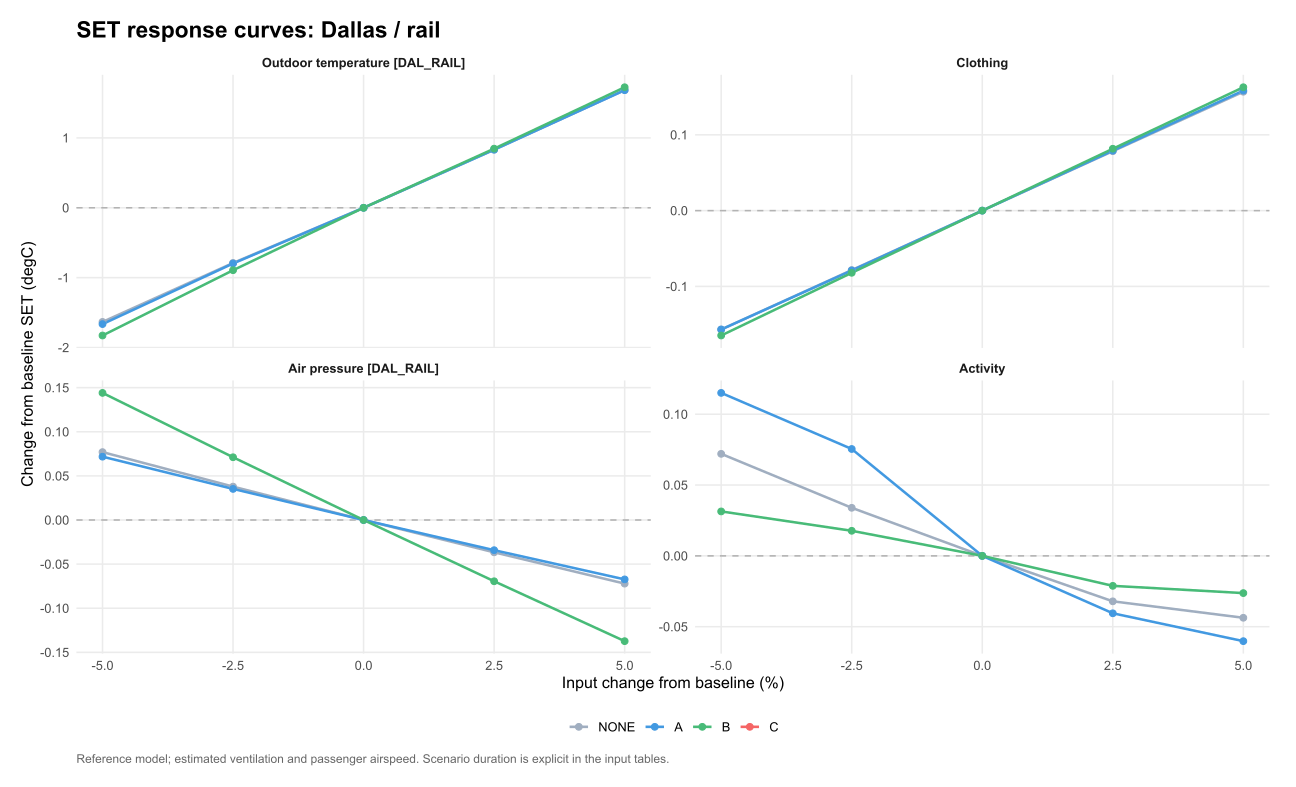

Data behind this chart, as committed beside it:
venue, scenario, option, parameter, value, mean_SET, mean_SET_drop, kWh, water_kg, purchase_cost, eta, L, comfort_basis, delta_eta, delta_L, chosen_option, baseline_choice, site, panel, base_SET, delta_SET, input_change, parameter_label
DAL_RAIL, summer_mean_1h, NONE, weather_occ.2.pressure, 101711, 23.59, 0, 0, 0, 0, NA, NA, per_person, NA, NA, NA, NA, Dallas / rail, Dallas / rail?summer_mean_1h, 23.63, -0.03663, 2.5, Air pressure [DAL_RAIL]
DAL_RAIL, summer_mean_1h, NONE, weather_occ.2.pressure, 104192, 23.56, 0, 0, 0, 0, NA, NA, per_person, NA, NA, NA, NA, Dallas / rail, Dallas / rail?summer_mean_1h, 23.63, -0.07211, 5, Air pressure [DAL_RAIL]
DAL_RAIL, summer_mean_1h, NONE, weather_occ.2.pressure, 94268, 23.71, 0, 0, 0, 0, NA, NA, per_person, NA, NA, NA, NA, Dallas / rail, Dallas / rail?summer_mean_1h, 23.63, 0.07697, -5, Air pressure [DAL_RAIL]
DAL_RAIL, summer_mean_1h, NONE, weather_occ.2.T, 30.66, 25.32, 0, 0, 0, 0, NA, NA, per_person, NA, NA, NA, NA, Dallas / rail, Dallas / rail?summer_mean_1h, 23.63, 1.684, 5, Outdoor temperature [DAL_RAIL]
DAL_RAIL, summer_mean_1h, NONE, weather_occ.2.pressure, 96749, 23.67, 0, 0, 0, 0, NA, NA, per_person, NA, NA, NA, NA, Dallas / rail, Dallas / rail?summer_mean_1h, 23.63, 0.03784, -2.5, Air pressure [DAL_RAIL]
DAL_RAIL, summer_mean_1h, NONE, weather_occ.2.pressure, 99230, 23.63, 0, 0, 0, 0, NA, NA, per_person, NA, NA, NA, NA, Dallas / rail, Dallas / rail?summer_mean_1h, 23.63, 0, 0, Air pressure [DAL_RAIL]
DAL_RAIL, summer_mean_1h, NONE, groups.1.met, 0.975, 23.66, 0, 0, 0, 0, NA, NA, per_person, NA, NA, NA, NA, Dallas / rail, Dallas / rail?summer_mean_1h, 23.63, 0.03393, -2.5, Activity
DAL_RAIL, summer_mean_1h, NONE, groups.1.met, 1, 23.63, 0, 0, 0, 0, NA, NA, per_person, NA, NA, NA, NA, Dallas / rail, Dallas / rail?summer_mean_1h, 23.63, 0, 0, Activity
DAL_RAIL, summer_mean_1h, NONE, groups.1.met, 1.025, 23.6, 0, 0, 0, 0, NA, NA, per_person, NA, NA, NA, NA, Dallas / rail, Dallas / rail?summer_mean_1h, 23.63, -0.0321, 2.5, Activity
DAL_RAIL, summer_mean_1h, NONE, groups.1.met, 1.05, 23.59, 0, 0, 0, 0, NA, NA, per_person, NA, NA, NA, NA, Dallas / rail, Dallas / rail?summer_mean_1h, 23.63, -0.04371, 5, Activity
DAL_RAIL, summer_mean_1h, NONE, groups.1.clo, 0.351, 23.55, 0, 0, 0, 0, NA, NA, per_person, NA, NA, NA, NA, Dallas / rail, Dallas / rail?summer_mean_1h, 23.63, -0.07846, -2.5, Clothing
DAL_RAIL, summer_mean_1h, NONE, groups.1.clo, 0.342, 23.47, 0, 0, 0, 0, NA, NA, per_person, NA, NA, NA, NA, Dallas / rail, Dallas / rail?summer_mean_1h, 23.63, -0.1569, -5, Clothing
DAL_RAIL, summer_mean_1h, NONE, groups.1.clo, 0.36, 23.63, 0, 0, 0, 0, NA, NA, per_person, NA, NA, NA, NA, Dallas / rail, Dallas / rail?summer_mean_1h, 23.63, 0, 0, Clothing
DAL_RAIL, summer_mean_1h, NONE, groups.1.clo, 0.369, 23.71, 0, 0, 0, 0, NA, NA, per_person, NA, NA, NA, NA, Dallas / rail, Dallas / rail?summer_mean_1h, 23.63, 0.07842, 2.5, Clothing
DAL_RAIL, summer_mean_1h, NONE, groups.1.clo, 0.378, 23.79, 0, 0, 0, 0, NA, NA, per_person, NA, NA, NA, NA, Dallas / rail, Dallas / rail?summer_mean_1h, 23.63, 0.1568, 5, Clothing
DAL_RAIL, summer_mean_1h, NONE, weather_occ.2.T, 27.74, 22, 0, 0, 0, 0, NA, NA, per_person, NA, NA, NA, NA, Dallas / rail, Dallas / rail?summer_mean_1h, 23.63, -1.633, -5, Outdoor temperature [DAL_RAIL]
DAL_RAIL, summer_mean_1h, NONE, groups.1.met, 0.95, 23.7, 0, 0, 0, 0, NA, NA, per_person, NA, NA, NA, NA, Dallas / rail, Dallas / rail?summer_mean_1h, 23.63, 0.07202, -5, Activity
DAL_RAIL, summer_mean_1h, NONE, weather_occ.2.T, 28.47, 22.84, 0, 0, 0, 0, NA, NA, per_person, NA, NA, NA, NA, Dallas / rail, Dallas / rail?summer_mean_1h, 23.63, -0.7894, -2.5, Outdoor temperature [DAL_RAIL]
DAL_RAIL, summer_mean_1h, NONE, weather_occ.2.T, 29.2, 23.63, 0, 0, 0, 0, NA, NA, per_person, NA, NA, NA, NA, Dallas / rail, Dallas / rail?summer_mean_1h, 23.63, 0, 0, Outdoor temperature [DAL_RAIL]
DAL_RAIL, summer_mean_1h, NONE, weather_occ.2.T, 29.93, 24.46, 0, 0, 0, 0, NA, NA, per_person, NA, NA, NA, NA, Dallas / rail, Dallas / rail?summer_mean_1h, 23.63, 0.8319, 2.5, Outdoor temperature [DAL_RAIL]
DAL_RAIL, summer_mean_1h, A, weather_occ.2.T, 30.66, 24.95, 0.3606, 0.25, 0, 1499, NA, NA, per_person, NA, NA, NA, NA, Dallas / rail, Dallas / rail?summer_mean_1h, 23.27, 1.683, 5, Outdoor temperature [DAL_RAIL]
DAL_RAIL, summer_mean_1h, A, groups.1.met, 0.975, 23.35, 0.3178, 0.25, 0, 1499, NA, NA, per_person, NA, NA, NA, NA, Dallas / rail, Dallas / rail?summer_mean_1h, 23.27, 0.07545, -2.5, Activity
DAL_RAIL, summer_mean_1h, A, groups.1.met, 1, 23.27, 0.3593, 0.25, 0, 1499, NA, NA, per_person, NA, NA, NA, NA, Dallas / rail, Dallas / rail?summer_mean_1h, 23.27, 0, 0, Activity
DAL_RAIL, summer_mean_1h, A, groups.1.met, 1.025, 23.23, 0.3678, 0.25, 0, 1499, NA, NA, per_person, NA, NA, NA, NA, Dallas / rail, Dallas / rail?summer_mean_1h, 23.27, -0.04054, 2.5, Activity
DAL_RAIL, summer_mean_1h, A, groups.1.met, 1.05, 23.21, 0.3758, 0.25, 0, 1499, NA, NA, per_person, NA, NA, NA, NA, Dallas / rail, Dallas / rail?summer_mean_1h, 23.27, -0.06022, 5, Activity
DAL_RAIL, summer_mean_1h, A, groups.1.clo, 0.342, 23.11, 0.3593, 0.25, 0, 1499, NA, NA, per_person, NA, NA, NA, NA, Dallas / rail, Dallas / rail?summer_mean_1h, 23.27, -0.1569, -5, Clothing
DAL_RAIL, summer_mean_1h, A, weather_occ.2.pressure, 94268, 23.34, 0.3645, 0.25, 0, 1499, NA, NA, per_person, NA, NA, NA, NA, Dallas / rail, Dallas / rail?summer_mean_1h, 23.27, 0.07177, -5, Air pressure [DAL_RAIL]
DAL_RAIL, summer_mean_1h, A, weather_occ.2.pressure, 96749, 23.31, 0.3619, 0.25, 0, 1499, NA, NA, per_person, NA, NA, NA, NA, Dallas / rail, Dallas / rail?summer_mean_1h, 23.27, 0.03523, -2.5, Air pressure [DAL_RAIL]
DAL_RAIL, summer_mean_1h, A, groups.1.clo, 0.351, 23.19, 0.3598, 0.25, 0, 1499, NA, NA, per_person, NA, NA, NA, NA, Dallas / rail, Dallas / rail?summer_mean_1h, 23.27, -0.07897, -2.5, Clothing
DAL_RAIL, summer_mean_1h, A, weather_occ.2.pressure, 99230, 23.27, 0.3593, 0.25, 0, 1499, NA, NA, per_person, NA, NA, NA, NA, Dallas / rail, Dallas / rail?summer_mean_1h, 23.27, 0, 0, Air pressure [DAL_RAIL]
DAL_RAIL, summer_mean_1h, A, weather_occ.2.pressure, 101711, 23.24, 0.3569, 0.25, 0, 1499, NA, NA, per_person, NA, NA, NA, NA, Dallas / rail, Dallas / rail?summer_mean_1h, 23.27, -0.0342, 2.5, Air pressure [DAL_RAIL]
DAL_RAIL, summer_mean_1h, A, weather_occ.2.pressure, 104192, 23.2, 0.3545, 0.25, 0, 1499, NA, NA, per_person, NA, NA, NA, NA, Dallas / rail, Dallas / rail?summer_mean_1h, 23.27, -0.06732, 5, Air pressure [DAL_RAIL]
DAL_RAIL, summer_mean_1h, A, groups.1.clo, 0.36, 23.27, 0.3593, 0.25, 0, 1499, NA, NA, per_person, NA, NA, NA, NA, Dallas / rail, Dallas / rail?summer_mean_1h, 23.27, 0, 0, Clothing
DAL_RAIL, summer_mean_1h, A, weather_occ.2.T, 27.74, 21.61, 0.3906, 0.25, 0, 1499, NA, NA, per_person, NA, NA, NA, NA, Dallas / rail, Dallas / rail?summer_mean_1h, 23.27, -1.664, -5, Outdoor temperature [DAL_RAIL]
DAL_RAIL, summer_mean_1h, A, weather_occ.2.T, 28.47, 22.47, 0.3672, 0.25, 0, 1499, NA, NA, per_person, NA, NA, NA, NA, Dallas / rail, Dallas / rail?summer_mean_1h, 23.27, -0.7973, -2.5, Outdoor temperature [DAL_RAIL]
DAL_RAIL, summer_mean_1h, A, groups.1.clo, 0.378, 23.43, 0.3578, 0.25, 0, 1499, NA, NA, per_person, NA, NA, NA, NA, Dallas / rail, Dallas / rail?summer_mean_1h, 23.27, 0.1584, 5, Clothing
DAL_RAIL, summer_mean_1h, A, weather_occ.2.T, 29.2, 23.27, 0.3593, 0.25, 0, 1499, NA, NA, per_person, NA, NA, NA, NA, Dallas / rail, Dallas / rail?summer_mean_1h, 23.27, 0, 0, Outdoor temperature [DAL_RAIL]
DAL_RAIL, summer_mean_1h, A, groups.1.clo, 0.369, 23.35, 0.3586, 0.25, 0, 1499, NA, NA, per_person, NA, NA, NA, NA, Dallas / rail, Dallas / rail?summer_mean_1h, 23.27, 0.07917, 2.5, Clothing
DAL_RAIL, summer_mean_1h, A, weather_occ.2.T, 29.93, 24.1, 0.3602, 0.25, 0, 1499, NA, NA, per_person, NA, NA, NA, NA, Dallas / rail, Dallas / rail?summer_mean_1h, 23.27, 0.831, 2.5, Outdoor temperature [DAL_RAIL]
DAL_RAIL, summer_mean_1h, A, groups.1.met, 0.95, 23.39, 0.3163, 0.25, 0, 1499, NA, NA, per_person, NA, NA, NA, NA, Dallas / rail, Dallas / rail?summer_mean_1h, 23.27, 0.1151, -5, Activity
DAL_RAIL, summer_mean_1h, B, weather_occ.2.T, 30.66, 23.79, 1.523, 1.2, 34.48, 4159, NA, NA, per_person, NA, NA, NA, NA, Dallas / rail, Dallas / rail?summer_mean_1h, 22.07, 1.725, 5, Outdoor temperature [DAL_RAIL]
DAL_RAIL, summer_mean_1h, B, weather_occ.2.pressure, 94268, 22.21, 1.496, 1.2, 32.95, 4159, NA, NA, per_person, NA, NA, NA, NA, Dallas / rail, Dallas / rail?summer_mean_1h, 22.07, 0.1441, -5, Air pressure [DAL_RAIL]
DAL_RAIL, summer_mean_1h, B, weather_occ.2.pressure, 96749, 22.14, 1.53, 1.2, 33.81, 4159, NA, NA, per_person, NA, NA, NA, NA, Dallas / rail, Dallas / rail?summer_mean_1h, 22.07, 0.07114, -2.5, Air pressure [DAL_RAIL]
DAL_RAIL, summer_mean_1h, B, weather_occ.2.T, 27.74, 20.24, 1.758, 1.2, 34.87, 4159, NA, NA, per_person, NA, NA, NA, NA, Dallas / rail, Dallas / rail?summer_mean_1h, 22.07, -1.827, -5, Outdoor temperature [DAL_RAIL]
DAL_RAIL, summer_mean_1h, B, weather_occ.2.pressure, 99230, 22.07, 1.563, 1.2, 34.67, 4159, NA, NA, per_person, NA, NA, NA, NA, Dallas / rail, Dallas / rail?summer_mean_1h, 22.07, 0, 0, Air pressure [DAL_RAIL]
DAL_RAIL, summer_mean_1h, B, weather_occ.2.T, 28.47, 21.17, 1.667, 1.2, 34.77, 4159, NA, NA, per_person, NA, NA, NA, NA, Dallas / rail, Dallas / rail?summer_mean_1h, 22.07, -0.8932, -2.5, Outdoor temperature [DAL_RAIL]
DAL_RAIL, summer_mean_1h, B, weather_occ.2.pressure, 101711, 22, 1.596, 1.2, 35.54, 4159, NA, NA, per_person, NA, NA, NA, NA, Dallas / rail, Dallas / rail?summer_mean_1h, 22.07, -0.06943, 2.5, Air pressure [DAL_RAIL]
DAL_RAIL, summer_mean_1h, B, weather_occ.2.T, 29.2, 22.07, 1.563, 1.2, 34.67, 4159, NA, NA, per_person, NA, NA, NA, NA, Dallas / rail, Dallas / rail?summer_mean_1h, 22.07, 0, 0, Outdoor temperature [DAL_RAIL]
DAL_RAIL, summer_mean_1h, B, weather_occ.2.pressure, 104192, 21.93, 1.629, 1.2, 36.4, 4159, NA, NA, per_person, NA, NA, NA, NA, Dallas / rail, Dallas / rail?summer_mean_1h, 22.07, -0.1373, 5, Air pressure [DAL_RAIL]
DAL_RAIL, summer_mean_1h, B, weather_occ.2.T, 29.93, 22.91, 1.549, 1.2, 34.58, 4159, NA, NA, per_person, NA, NA, NA, NA, Dallas / rail, Dallas / rail?summer_mean_1h, 22.07, 0.8463, 2.5, Outdoor temperature [DAL_RAIL]
DAL_RAIL, summer_mean_1h, B, groups.1.met, 0.975, 22.09, 1.58, 1.2, 34.67, 4159, NA, NA, per_person, NA, NA, NA, NA, Dallas / rail, Dallas / rail?summer_mean_1h, 22.07, 0.0177, -2.5, Activity
DAL_RAIL, summer_mean_1h, B, groups.1.met, 1, 22.07, 1.563, 1.2, 34.67, 4159, NA, NA, per_person, NA, NA, NA, NA, Dallas / rail, Dallas / rail?summer_mean_1h, 22.07, 0, 0, Activity
DAL_RAIL, summer_mean_1h, B, groups.1.met, 1.025, 22.05, 1.552, 1.2, 34.67, 4159, NA, NA, per_person, NA, NA, NA, NA, Dallas / rail, Dallas / rail?summer_mean_1h, 22.07, -0.02117, 2.5, Activity
DAL_RAIL, summer_mean_1h, B, groups.1.clo, 0.342, 21.9, 1.571, 1.2, 34.67, 4159, NA, NA, per_person, NA, NA, NA, NA, Dallas / rail, Dallas / rail?summer_mean_1h, 22.07, -0.1648, -5, Clothing
DAL_RAIL, summer_mean_1h, B, groups.1.clo, 0.378, 22.23, 1.557, 1.2, 34.67, 4159, NA, NA, per_person, NA, NA, NA, NA, Dallas / rail, Dallas / rail?summer_mean_1h, 22.07, 0.1628, 5, Clothing
DAL_RAIL, summer_mean_1h, B, groups.1.met, 1.05, 22.04, 1.546, 1.2, 34.67, 4159, NA, NA, per_person, NA, NA, NA, NA, Dallas / rail, Dallas / rail?summer_mean_1h, 22.07, -0.02629, 5, Activity
DAL_RAIL, summer_mean_1h, B, groups.1.clo, 0.351, 21.99, 1.567, 1.2, 34.67, 4159, NA, NA, per_person, NA, NA, NA, NA, Dallas / rail, Dallas / rail?summer_mean_1h, 22.07, -0.08206, -2.5, Clothing
DAL_RAIL, summer_mean_1h, B, groups.1.clo, 0.36, 22.07, 1.563, 1.2, 34.67, 4159, NA, NA, per_person, NA, NA, NA, NA, Dallas / rail, Dallas / rail?summer_mean_1h, 22.07, 0, 0, Clothing
DAL_RAIL, summer_mean_1h, B, groups.1.clo, 0.369, 22.15, 1.56, 1.2, 34.67, 4159, NA, NA, per_person, NA, NA, NA, NA, Dallas / rail, Dallas / rail?summer_mean_1h, 22.07, 0.08165, 2.5, Clothing
DAL_RAIL, summer_mean_1h, B, groups.1.met, 0.95, 22.1, 1.604, 1.2, 34.67, 4159, NA, NA, per_person, NA, NA, NA, NA, Dallas / rail, Dallas / rail?summer_mean_1h, 22.07, 0.03137, -5, Activity
... 20 more rows
